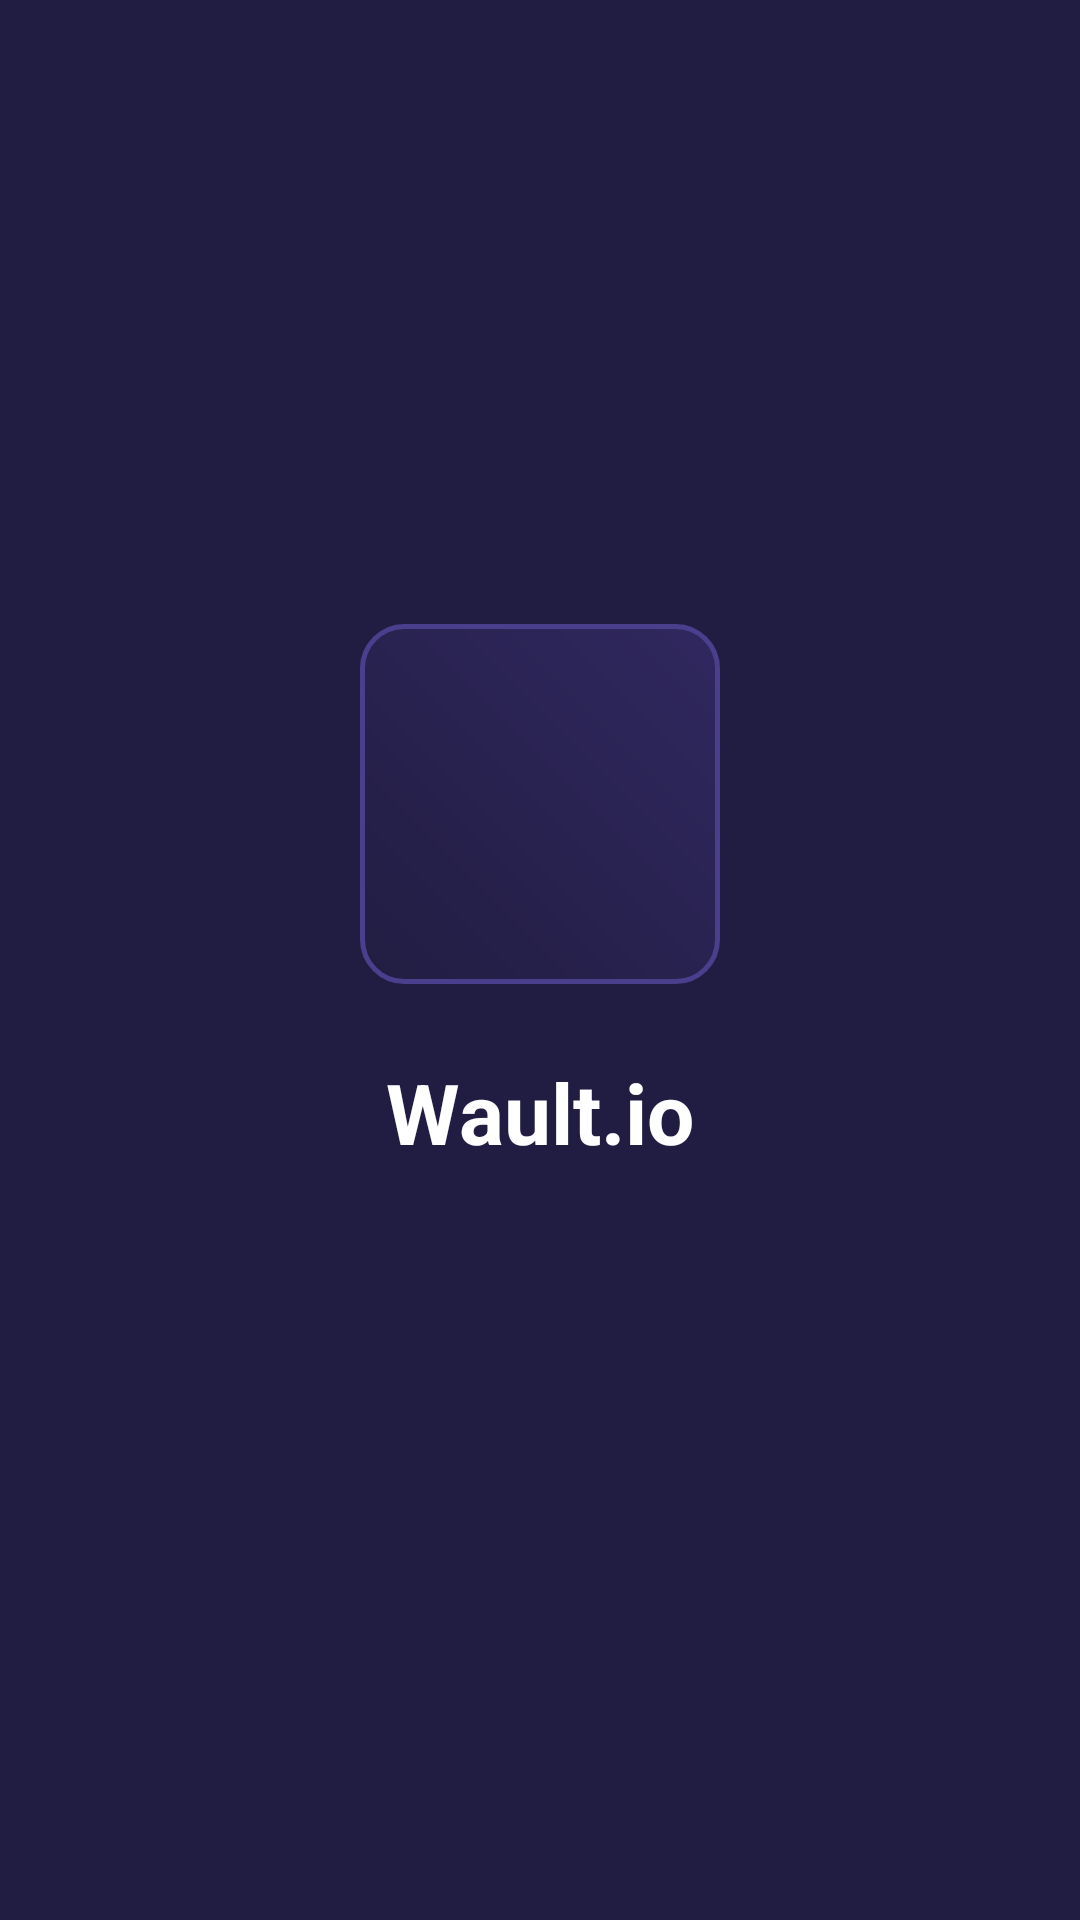

Produce the Android XML layout that renders to this screen, including the resource entries it uses.
<!-- AndroidManifest.xml: activity theme Theme.WaultSplash -->
<!-- res/layout/activity_main.xml -->
<?xml version="1.0" encoding="utf-8"?>
<androidx.constraintlayout.widget.ConstraintLayout xmlns:android="http://schemas.android.com/apk/res/android"
    xmlns:app="http://schemas.android.com/apk/res-auto"
    android:layout_width="match_parent"
    android:layout_height="match_parent"
    android:background="#211D42">

    <ImageView
        android:id="@+id/logoImage"
        android:layout_width="120dp"
        android:layout_height="120dp"
        android:src="@drawable/bg_logo"
        android:contentDescription="@string/app_name"
        app:layout_constraintBottom_toBottomOf="parent"
        app:layout_constraintEnd_toEndOf="parent"
        app:layout_constraintStart_toStartOf="parent"
        app:layout_constraintTop_toTopOf="parent"
        app:layout_constraintVertical_bias="0.4" />

    <TextView
        android:id="@+id/appNameText"
        android:layout_width="wrap_content"
        android:layout_height="wrap_content"
        android:layout_marginTop="24dp"
        android:text="@string/app_name"
        android:textColor="#FFFFFF"
        android:textSize="28sp"
        android:textStyle="bold"
        app:layout_constraintEnd_toEndOf="parent"
        app:layout_constraintStart_toStartOf="parent"
        app:layout_constraintTop_toBottomOf="@+id/logoImage" />

    <ProgressBar
        android:layout_width="40dp"
        android:layout_height="40dp"
        android:layout_marginBottom="64dp"
        android:indeterminateTint="#FFFFFF"
        app:layout_constraintBottom_toBottomOf="parent"
        app:layout_constraintEnd_toEndOf="parent"
        app:layout_constraintStart_toStartOf="parent" />

</androidx.constraintlayout.widget.ConstraintLayout>
<!-- resources referenced by this layout -->
<resources>
  <!-- drawable bg_logo (drawable) -->
  <?xml version="1.0" encoding="utf-8"?>
  <shape xmlns:android="http://schemas.android.com/apk/res/android"
      android:shape="rectangle">
  
      <gradient
          android:angle="45"
          android:endColor="#30285F"
          android:startColor="#211D42"
          android:type="linear" />
  
      <corners android:radius="14dp" />
  
      <stroke
          android:width="1.5dp"
          android:color="#4A3F8D" />
  
  </shape>
  <string name="app_name">Wault.io</string>
  <style name="Theme.WaultSplash" parent="Theme.SplashScreen">
  
          <item name="windowSplashScreenBackground">@android:color/black</item>
          <item name="windowSplashScreenAnimatedIcon">@mipmap/ic_launcher</item>
          <item name="postSplashScreenTheme">@style/Theme.Password_managerUI</item>
  
      </style>
  <style name="Theme.Password_managerUI" parent="Theme.AppCompat.DayNight.NoActionBar">
      </style>
</resources>
